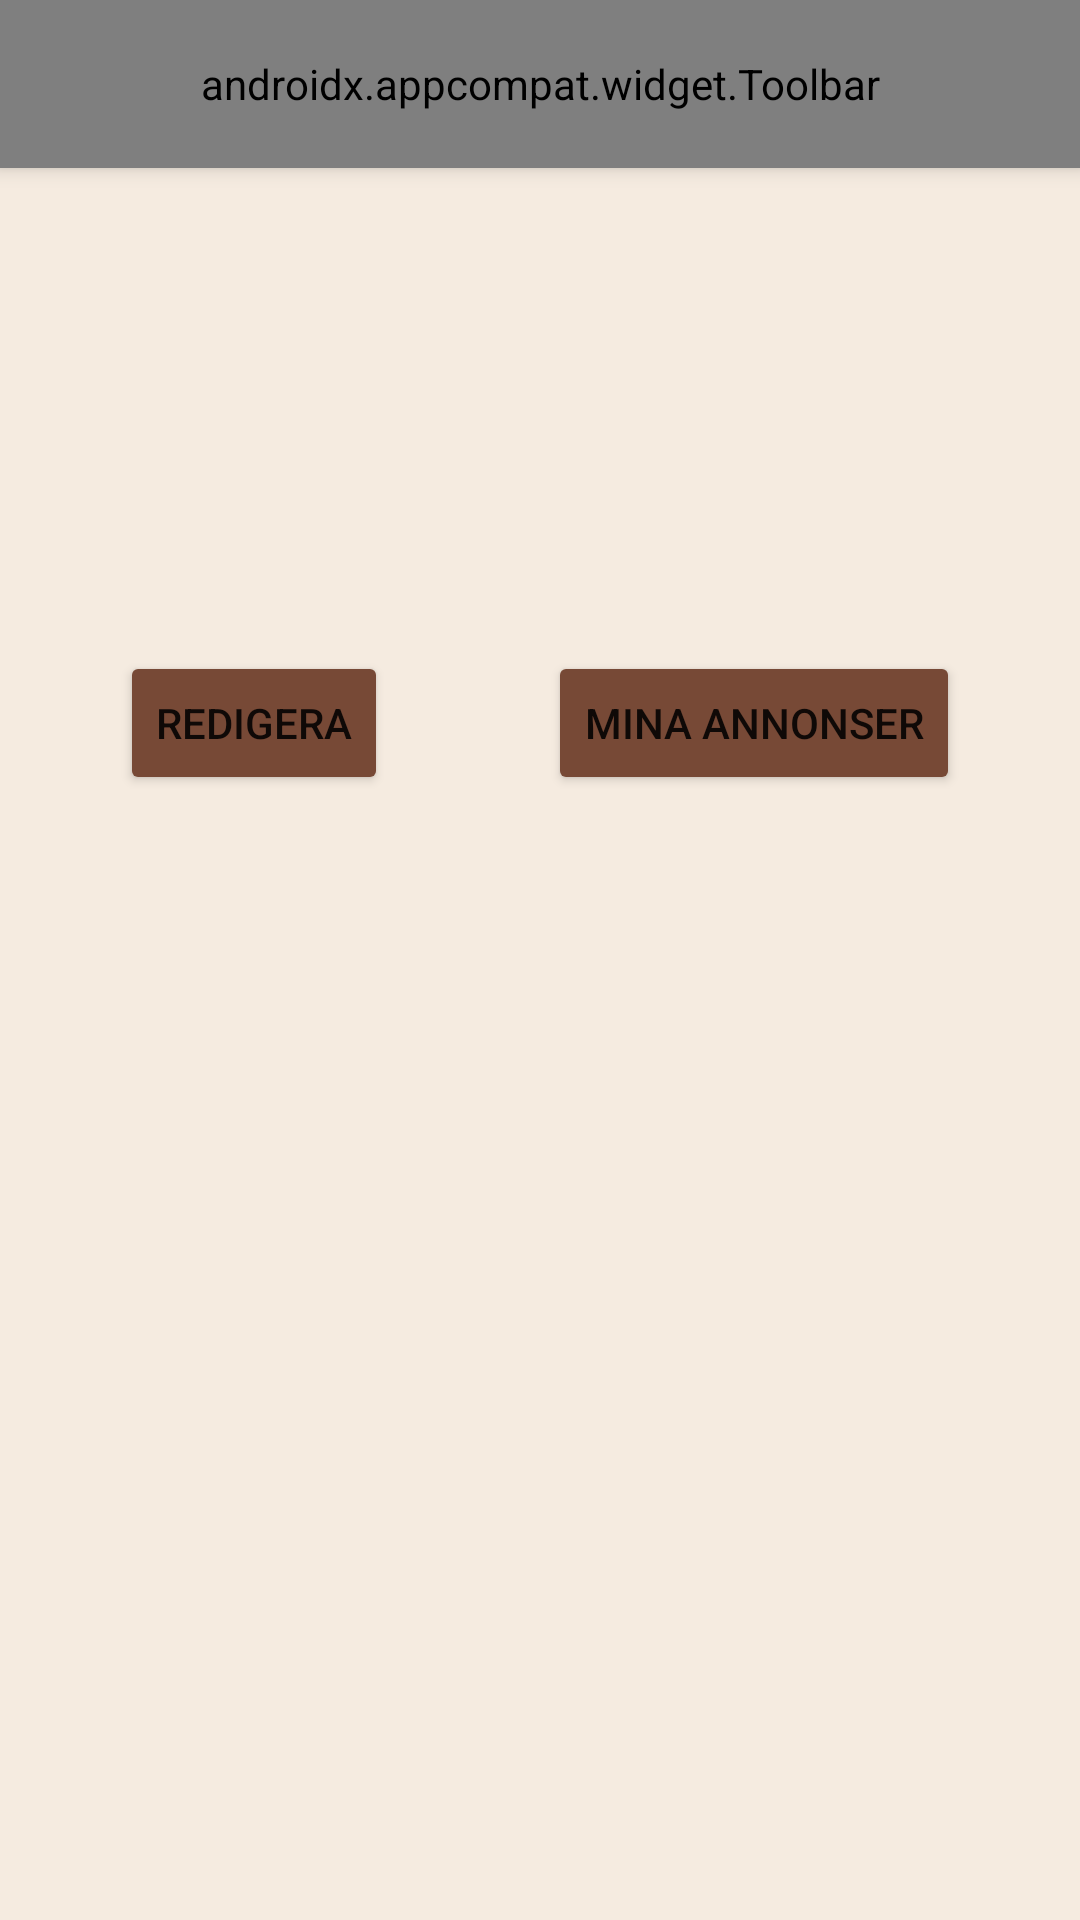

Write the Android layout XML for this screen, with the resource values it uses.
<!-- AndroidManifest.xml: application theme Theme.BytBok -->
<!-- res/layout/fragment_user_edit_profile.xml -->
<?xml version="1.0" encoding="utf-8"?>
<layout xmlns:android="http://schemas.android.com/apk/res/android"
    xmlns:app="http://schemas.android.com/apk/res-auto"
    xmlns:tools="http://schemas.android.com/tools">

    <data>

        <import type="android.view.View" />

        <variable
            name="vm"
            type="se.rebeccazadig.bokholken.login.UserViewModel" />

    </data>

    <androidx.constraintlayout.widget.ConstraintLayout
        android:layout_width="match_parent"
        android:layout_height="match_parent"
        android:background="#F5EBE0"
        tools:context=".login.UserEditFragment">

        <androidx.appcompat.widget.Toolbar
            android:id="@+id/profileToolbar"
            android:layout_width="match_parent"
            android:layout_height="?attr/actionBarSize"
            android:background="#e3d5ca"
            android:elevation="4dp"
            android:paddingTop="@dimen/cardview_default_radius"
            android:paddingBottom="@dimen/cardview_default_radius"
            app:layout_constraintEnd_toEndOf="parent"
            app:layout_constraintStart_toStartOf="parent"
            app:layout_constraintTop_toTopOf="parent"
            app:navigationIcon="@drawable/ic_back_arrow"
            app:title="@string/profile_toolbar"
            app:titleTextColor="@color/bottom_nav_item" />

        <TextView
            android:id="@+id/userNameTV"
            android:layout_width="0dp"
            android:layout_height="wrap_content"
            android:layout_marginStart="16dp"
            android:layout_marginTop="16dp"
            android:layout_marginEnd="16dp"
            android:textColor="@color/bottom_nav_item"
            android:textSize="20sp"
            app:layout_constraintEnd_toEndOf="parent"
            app:layout_constraintStart_toStartOf="parent"
            app:layout_constraintTop_toBottomOf="@+id/profileToolbar"
            tools:text="@string/user_details_username" />

        <TextView
            android:id="@+id/contactTV"
            android:layout_width="0dp"
            android:layout_height="wrap_content"
            android:layout_marginStart="16dp"
            android:layout_marginTop="16dp"
            android:layout_marginEnd="16dp"
            android:textColor="@color/bottom_nav_item"
            android:textSize="20sp"
            app:layout_constraintEnd_toEndOf="parent"
            app:layout_constraintStart_toStartOf="parent"
            app:layout_constraintTop_toBottomOf="@id/userNameTV"
            tools:text="@string/user_details_contact" />

        <TextView
            android:id="@+id/cityTV"
            android:layout_width="0dp"
            android:layout_height="wrap_content"
            android:layout_marginStart="16dp"
            android:layout_marginTop="16dp"
            android:layout_marginEnd="16dp"
            android:textColor="@color/bottom_nav_item"
            android:textSize="20sp"
            app:layout_constraintEnd_toEndOf="parent"
            app:layout_constraintStart_toStartOf="parent"
            app:layout_constraintTop_toBottomOf="@id/contactTV"
            tools:text="@string/user_details_city" />

        <Button
            android:id="@+id/editUserButton"
            android:layout_width="wrap_content"
            android:layout_height="wrap_content"
            android:layout_marginStart="40dp"
            android:layout_marginTop="32dp"
            android:layout_marginEnd="16dp"
            android:backgroundTint="#774936"
            android:text="@string/edit_user"
            android:textSize="14sp"
            app:layout_constraintStart_toStartOf="parent"
            app:layout_constraintTop_toBottomOf="@id/cityTV" />

        <Button
            android:id="@+id/myAdvertsButton"
            android:layout_width="wrap_content"
            android:layout_height="wrap_content"
            android:layout_marginStart="16dp"
            android:layout_marginTop="32dp"
            android:layout_marginEnd="40dp"
            android:backgroundTint="#774936"
            android:text="@string/my_adds"
            android:textSize="14sp"
            app:layout_constraintEnd_toEndOf="parent"
            app:layout_constraintTop_toBottomOf="@+id/cityTV" />


    </androidx.constraintlayout.widget.ConstraintLayout>
</layout>
<!-- resources referenced by this layout -->
<resources>
  <!-- drawable ic_back_arrow (drawable) -->
  <vector android:autoMirrored="true" android:height="24dp"
      android:tint="#554444" android:viewportHeight="24"
      android:viewportWidth="24" android:width="24dp" xmlns:android="http://schemas.android.com/apk/res/android">
      <path android:fillColor="@android:color/white" android:pathData="M20,11H7.83l5.59,-5.59L12,4l-8,8 8,8 1.41,-1.41L7.83,13H20v-2z"/>
  </vector>
  <string name="edit_user">Redigera</string>
  <string name="my_adds">Mina Annonser</string>
  <string name="profile_toolbar">Min profil</string>
  <string name="user_details_city">Stad: %1$s</string>
  <string name="user_details_contact">Telefonnummer: %1$s</string>
  <string name="user_details_username">Användarnamn: %1$s</string>
  <style name="Theme.BytBok" parent="Theme.MaterialComponents.Light.NoActionBar">
          
          <item name="colorPrimary">@color/bottom_nav_selected_color</item>
          <item name="colorPrimaryVariant">@color/bottom_nav_background_color</item>
          <item name="colorOnPrimary">@color/white</item>
          
          <item name="colorSecondary">@color/dark_brown</item>
          <item name="colorSecondaryVariant">@color/bottom_nav_selected_color</item>
          <item name="colorOnSecondary">@color/black</item>
          
          <item name="android:statusBarColor">@color/bottom_nav_selected_color</item>
          
          <item name="floatingActionButtonStyle">@style/FloatingActionButtonStyle</item>
      </style>
  <color name="bottom_nav_selected_color">@color/red_brown</color>
  <color name="bottom_nav_background_color">@color/dark_beige</color>
  <color name="white">#FFFFFFFF</color>
  <color name="dark_brown">#6C584C</color>
  <color name="black">#FF000000</color>
  <style name="FloatingActionButtonStyle" parent="Widget.Design.FloatingActionButton">
          <item name="shapeAppearanceOverlay">@style/FabShapeStyle</item>
      </style>
  <color name="red_brown">#774936</color>
  <color name="dark_beige">#D5BDAF</color>
  <style name="FabShapeStyle" parent="ShapeAppearance.MaterialComponents.SmallComponent">
          <item name="cornerFamily">cut</item>
          <item name="cornerSize">4dp</item>
          <item name="backgroundColor">@color/red_brown</item>
      </style>
</resources>
